Run: headless pygame with SDL's dummy video driver; simulated clock (each Clock.tick advances the game by its frame time, no real sleeping); random seed 0; keys injected as events and as key.get_pressed() state; no mouse input.
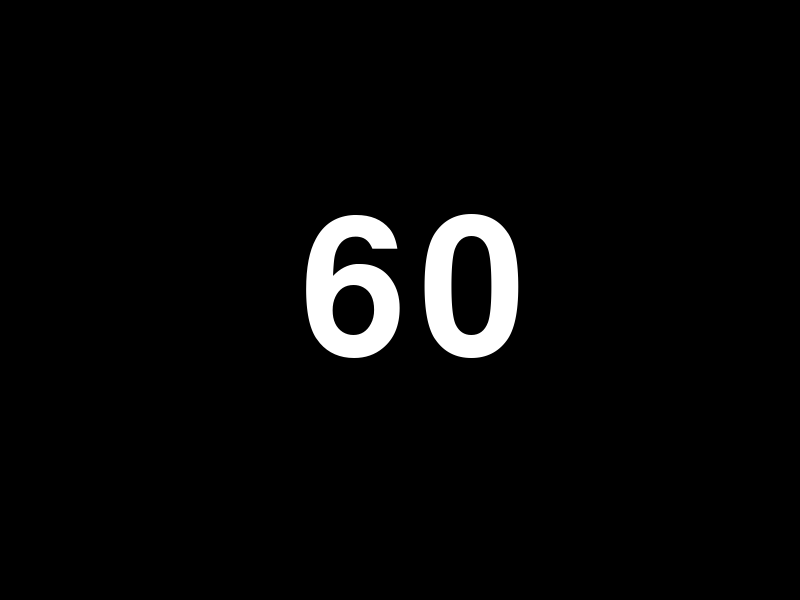
Frame 1 of 4 · flips 1–60 · no input
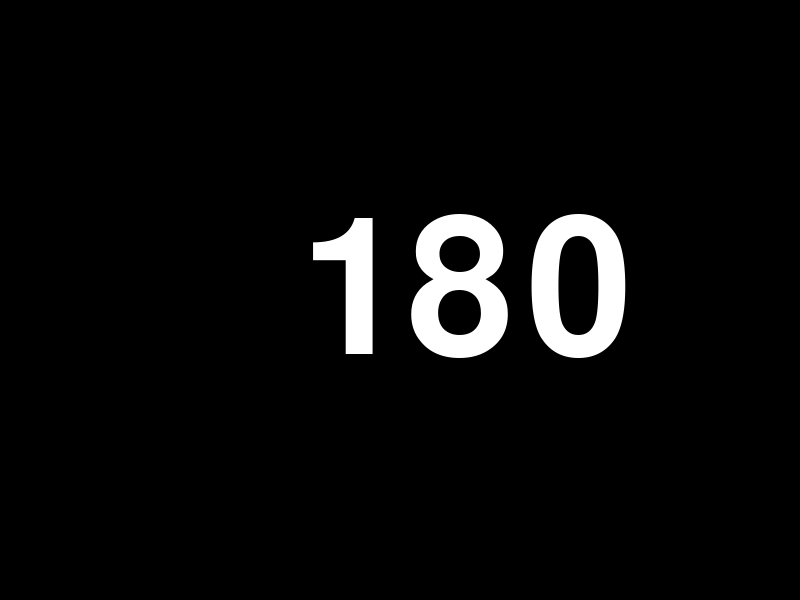
Frame 2 of 4 · flips 61–180 · tapped SPACE, RETURN · held RIGHT (→), D
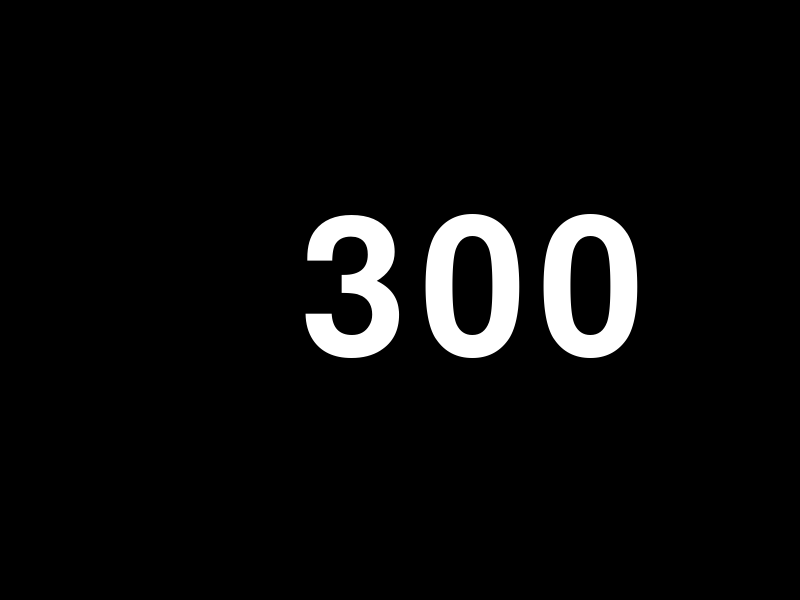
Frame 3 of 4 · flips 181–300 · held DOWN (↓), S
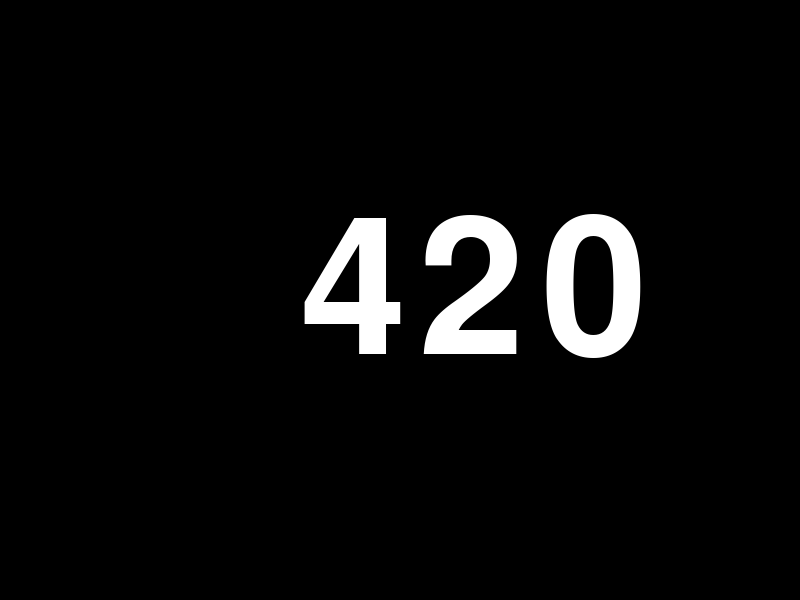
Frame 4 of 4 · flips 301–420 · held LEFT (←), A, UP (↑), W

The pygame program that drew these frames:

import pygame as pg
import sys

def main():
    pg.display.set_caption("はじめてのPygame")
    screen = pg.display.set_mode((800, 600)) #画面の大きさを設定
    clock  = pg.time.Clock()
    fonto  = pg.font.Font(None, 280) #文字の大きさを決定
    tmr = 0

    while True:
        for event in pg.event.get():
            if event.type == pg.QUIT: return
        
        tmr += 1
        txt = fonto.render(str(tmr), True, (255, 255, 255))
        screen.fill((0, 0, 0))
        screen.blit(txt, [300, 200])
        pg.display.update()
        clock.tick(1)


if __name__ == "__main__":
    pg.init()
    main()
    pg.quit()
    sys.exit()
